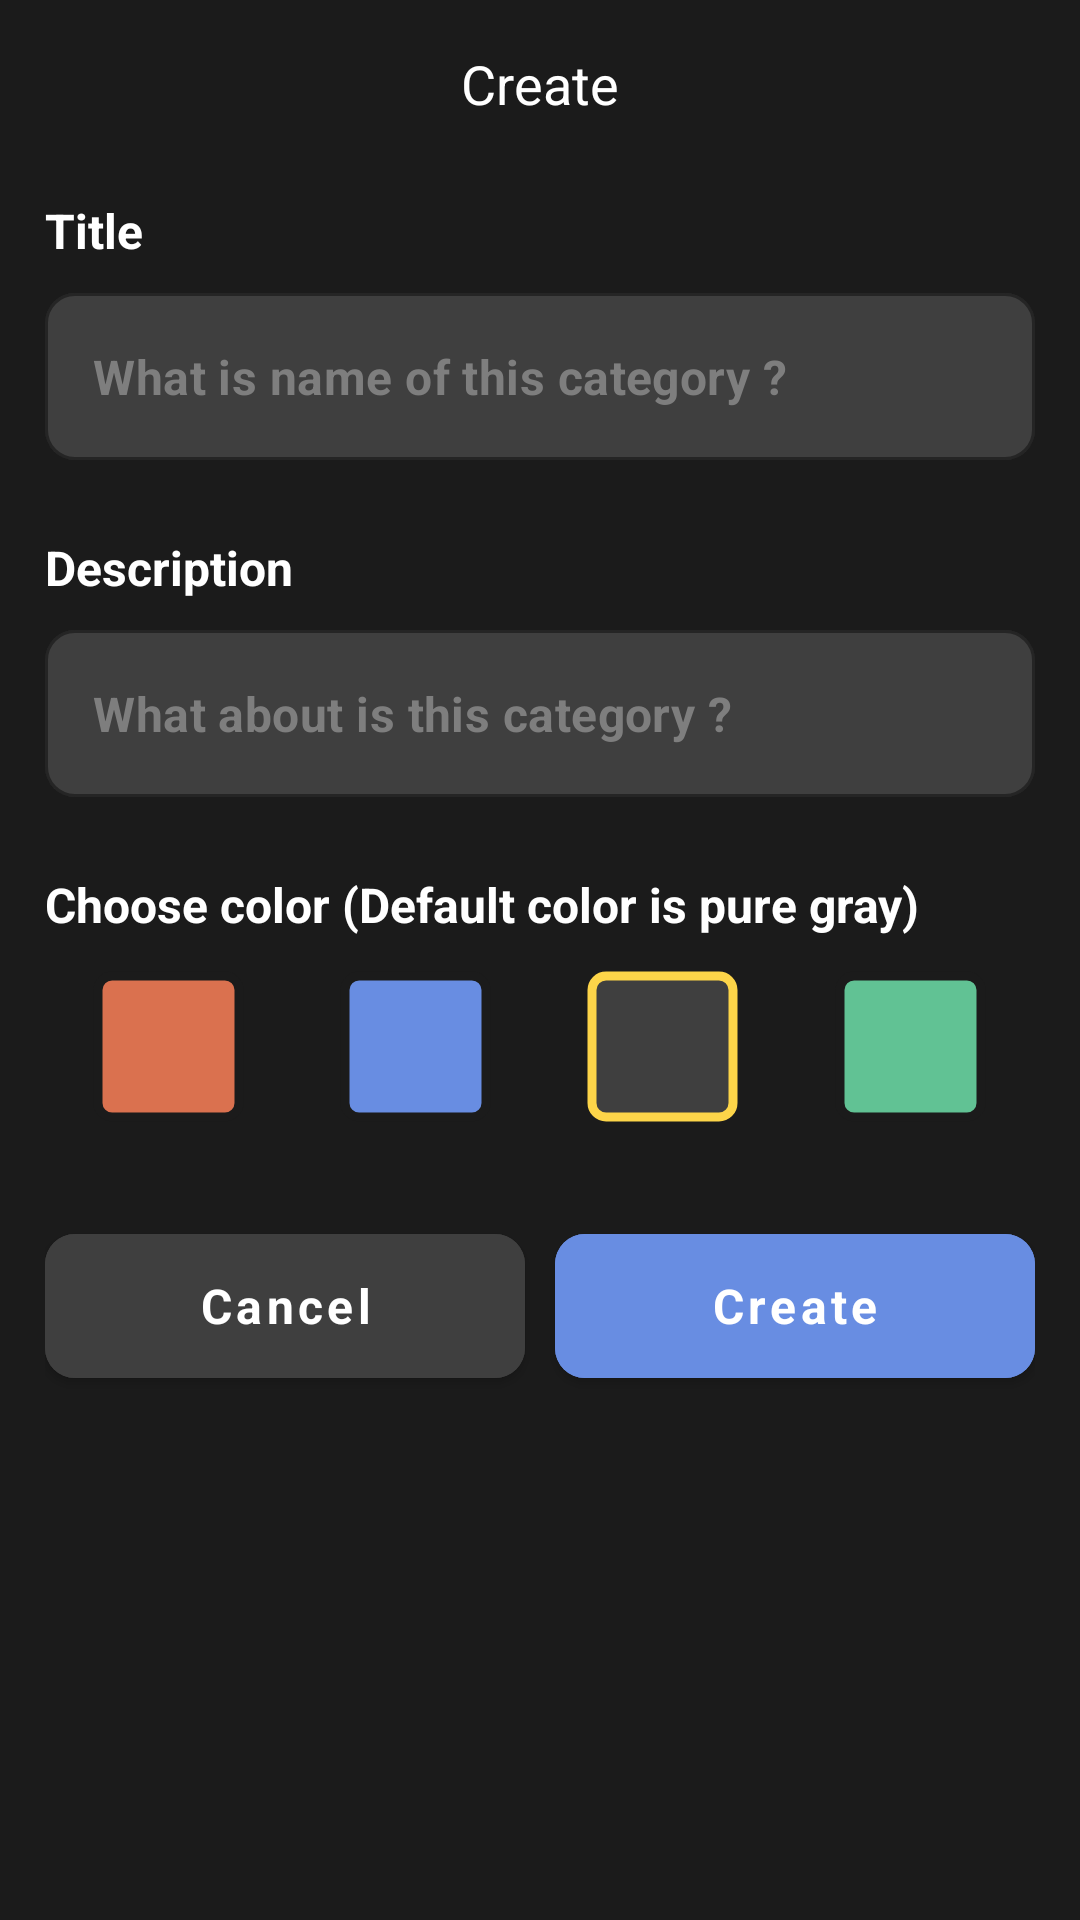

Produce the Android XML layout that renders to this screen, including the resource entries it uses.
<!-- AndroidManifest.xml: application theme Theme.ToMemorizeVocabulary -->
<!-- res/layout/fragment_category_create.xml -->
<?xml version="1.0" encoding="utf-8"?>
<androidx.coordinatorlayout.widget.CoordinatorLayout xmlns:android="http://schemas.android.com/apk/res/android"
    xmlns:app="http://schemas.android.com/apk/res-auto"
    xmlns:tools="http://schemas.android.com/tools"
    android:layout_width="match_parent"
    android:layout_height="match_parent"
    android:background="@color/dark"
    tools:context=".ui.main.create.CategoryCreateFragment">

    <com.google.android.material.appbar.AppBarLayout
        android:layout_width="match_parent"
        android:layout_height="wrap_content"
        android:background="@color/dark"
        android:paddingHorizontal="16dp"
        app:elevation="0dp">

        <FrameLayout
            android:layout_width="match_parent"
            android:layout_height="?attr/actionBarSize"
            android:background="@color/dark">

            <ImageView
                android:id="@+id/iv_back"
                android:layout_width="24dp"
                android:layout_height="24dp"
                android:layout_gravity="start|center_vertical"
                android:src="@drawable/ic_arrow_back"
                app:tint="@color/white" />

            <TextView
                style="@style/BoldText"
                android:layout_width="wrap_content"
                android:layout_height="wrap_content"
                android:layout_gravity="center"
                android:text="@string/str_create"
                android:textColor="@color/white"
                android:textSize="18sp" />

        </FrameLayout>

    </com.google.android.material.appbar.AppBarLayout>

    <androidx.core.widget.NestedScrollView
        android:layout_width="match_parent"
        android:layout_height="match_parent"
        app:layout_behavior="@string/appbar_scrolling_view_behavior">

        <LinearLayout
            android:layout_width="match_parent"
            android:layout_height="match_parent"
            android:orientation="vertical"
            android:paddingHorizontal="15dp">

            <LinearLayout
                android:layout_width="match_parent"
                android:layout_height="wrap_content"
                android:orientation="vertical">

                <TextView
                    style="@style/MediumText"
                    android:layout_width="wrap_content"
                    android:layout_height="wrap_content"
                    android:gravity="center"
                    android:paddingVertical="10dp"
                    android:text="@string/str_title"
                    android:textColor="@color/white"
                    android:textSize="16sp" />

                <com.google.android.material.textfield.TextInputLayout
                    style="@style/textInputStyle"
                    android:layout_width="match_parent"
                    android:layout_height="wrap_content"
                    app:boxStrokeColor="@color/green">

                    <com.google.android.material.textfield.TextInputEditText
                        android:id="@+id/et_title"
                        style="@style/MediumText"
                        android:layout_width="match_parent"
                        android:layout_height="match_parent"
                        android:hint="@string/str_title_hint"
                        android:textColor="@color/white"
                        android:textColorHint="@color/gray"
                        android:textCursorDrawable="@drawable/shape_cursor" />

                </com.google.android.material.textfield.TextInputLayout>

                <TextView
                    style="@style/MediumText"
                    android:layout_width="wrap_content"
                    android:layout_height="wrap_content"
                    android:layout_marginTop="15dp"
                    android:gravity="center"
                    android:paddingVertical="10dp"
                    android:text="@string/str_description"
                    android:textColor="@color/white"
                    android:textSize="16sp" />

                <com.google.android.material.textfield.TextInputLayout
                    style="@style/textInputStyle"
                    android:layout_width="match_parent"
                    android:layout_height="wrap_content"
                    android:hint="@string/str_description"
                    app:boxStrokeColor="@color/blue">

                    <com.google.android.material.textfield.TextInputEditText
                        android:id="@+id/et_description"
                        style="@style/MediumText"
                        android:layout_width="match_parent"
                        android:layout_height="match_parent"
                        android:hint="@string/str_description_hint"
                        android:textColor="@color/white"
                        android:textColorHint="@color/gray"
                        android:textCursorDrawable="@drawable/shape_cursor" />

                </com.google.android.material.textfield.TextInputLayout>


            </LinearLayout>

            <TextView
                style="@style/MediumText"
                android:layout_width="wrap_content"
                android:layout_height="wrap_content"
                android:layout_marginTop="15dp"
                android:gravity="center"
                android:paddingVertical="10dp"
                android:text="@string/str_choose_color"
                android:textColor="@color/white"
                android:textSize="16sp" />

            <LinearLayout
                android:layout_width="match_parent"
                android:layout_height="53dp"
                android:gravity="center_vertical"
                android:orientation="horizontal">

                <FrameLayout
                    android:layout_width="0dp"
                    android:layout_height="match_parent"
                    android:layout_weight="1">

                    <com.google.android.material.imageview.ShapeableImageView
                        android:id="@+id/iv_orange"
                        android:layout_width="53dp"
                        android:layout_height="match_parent"
                        android:layout_gravity="center"
                        android:padding="3dp"
                        android:src="@color/orange"
                        app:shapeAppearanceOverlay="@style/rounded_corner"
                        app:strokeColor="@color/dark"
                        app:strokeWidth="3dp" />

                </FrameLayout>

                <FrameLayout
                    android:layout_width="0dp"
                    android:layout_height="match_parent"
                    android:layout_weight="1">

                    <com.google.android.material.imageview.ShapeableImageView
                        android:id="@+id/iv_blue"
                        android:layout_width="53dp"
                        android:layout_height="match_parent"
                        android:layout_gravity="center"
                        android:padding="3dp"
                        android:src="@color/blue"
                        app:shapeAppearanceOverlay="@style/rounded_corner"
                        app:strokeColor="@color/dark"
                        app:strokeWidth="3dp" />

                </FrameLayout>

                <FrameLayout
                    android:layout_width="0dp"
                    android:layout_height="match_parent"
                    android:layout_weight="1">

                    <com.google.android.material.imageview.ShapeableImageView
                        android:id="@+id/iv_pure_gray"
                        android:layout_width="53dp"
                        android:layout_height="match_parent"
                        android:layout_gravity="center"
                        android:padding="3dp"
                        android:src="@color/pure_gray"
                        app:shapeAppearanceOverlay="@style/rounded_corner"
                        app:strokeColor="@color/yellow"
                        app:strokeWidth="3dp" />

                </FrameLayout>

                <FrameLayout
                    android:layout_width="0dp"
                    android:layout_height="match_parent"
                    android:layout_weight="1">

                    <com.google.android.material.imageview.ShapeableImageView
                        android:id="@+id/iv_green"
                        android:layout_width="53dp"
                        android:layout_height="match_parent"
                        android:layout_gravity="center"
                        android:padding="3dp"
                        android:src="@color/green"
                        app:shapeAppearanceOverlay="@style/rounded_corner"
                        app:strokeColor="@color/dark"
                        app:strokeWidth="3dp" />

                </FrameLayout>

            </LinearLayout>

            <LinearLayout
                android:layout_width="match_parent"
                android:layout_height="60dp"
                android:layout_marginVertical="30dp"
                android:orientation="horizontal">

                <com.google.android.material.button.MaterialButton
                    android:id="@+id/btn_cancel"
                    style="@style/MediumText"
                    android:layout_width="0dp"
                    android:layout_height="match_parent"
                    android:layout_marginEnd="5dp"
                    android:layout_weight="1"
                    android:backgroundTint="@color/pure_gray"
                    android:text="@string/str_cancel"
                    android:textAllCaps="false"
                    android:textSize="16sp"
                    app:cornerRadius="10dp" />

                <com.google.android.material.button.MaterialButton
                    android:id="@+id/btn_create"
                    style="@style/MediumText"
                    android:layout_width="0dp"
                    android:layout_height="match_parent"
                    android:layout_marginStart="5dp"
                    android:layout_weight="1"
                    android:backgroundTint="@color/blue"
                    android:text="@string/str_create"
                    android:textAllCaps="false"
                    android:textSize="16sp"
                    app:cornerRadius="10dp" />

            </LinearLayout>

        </LinearLayout>

    </androidx.core.widget.NestedScrollView>

</androidx.coordinatorlayout.widget.CoordinatorLayout>
<!-- resources referenced by this layout -->
<resources>
  <color name="blue">#688DE2</color>
  <color name="dark">#1B1B1B</color>
  <color name="gray">#7E7E7E</color>
  <color name="green">#61C294</color>
  <color name="orange">#DA714F</color>
  <color name="pure_gray">#3F3F3F</color>
  <color name="white">#FFFFFFFF</color>
  <color name="yellow">#FDD549</color>
  <string name="str_cancel">Cancel</string>
  <string name="str_choose_color">Choose color (Default color is pure gray)</string>
  <string name="str_create">Create</string>
  <string name="str_description">Description</string>
  <string name="str_description_hint">What about is this category ?</string>
  <string name="str_title">Title</string>
  <string name="str_title_hint">What is name of this category ?</string>
  <style name="BoldText">
          <item name="fontFamily">@font/poppins_bold</item>
          <item name="android:textSize">18sp</item>
      </style>
  <style name="MediumText">
          <item name="fontFamily">@font/poppins</item>
          <item name="android:textStyle">bold</item>
          <item name="android:textSize">16sp</item>
      </style>
  <style name="rounded_corner">
          <item name="cornerSize">10%</item>
      </style>
  <style name="textInputStyle" parent="Widget.MaterialComponents.TextInputLayout.OutlinedBox">
          <item name="boxCornerRadiusBottomEnd">10dp</item>
          <item name="boxCornerRadiusBottomStart">10dp</item>
          <item name="boxCornerRadiusTopEnd">10dp</item>
          <item name="boxCornerRadiusTopStart">10dp</item>
          <item name="android:textColorHint">@color/white</item>
          <item name="hintTextColor">@color/white</item>
          <item name="hintEnabled">false</item>
          <item name="boxBackgroundColor">@color/pure_gray</item>
      </style>
  <style name="Theme.ToMemorizeVocabulary" parent="Theme.MaterialComponents.DayNight.NoActionBar">
          
          <item name="colorPrimary">@color/dark</item>
          <item name="colorPrimaryVariant">@color/light_dark</item>
          <item name="colorOnPrimary">@color/white</item>
          
          <item name="android:statusBarColor">@color/dark</item>
          
      </style>
  <color name="light_dark">#2A2A2A</color>
</resources>
